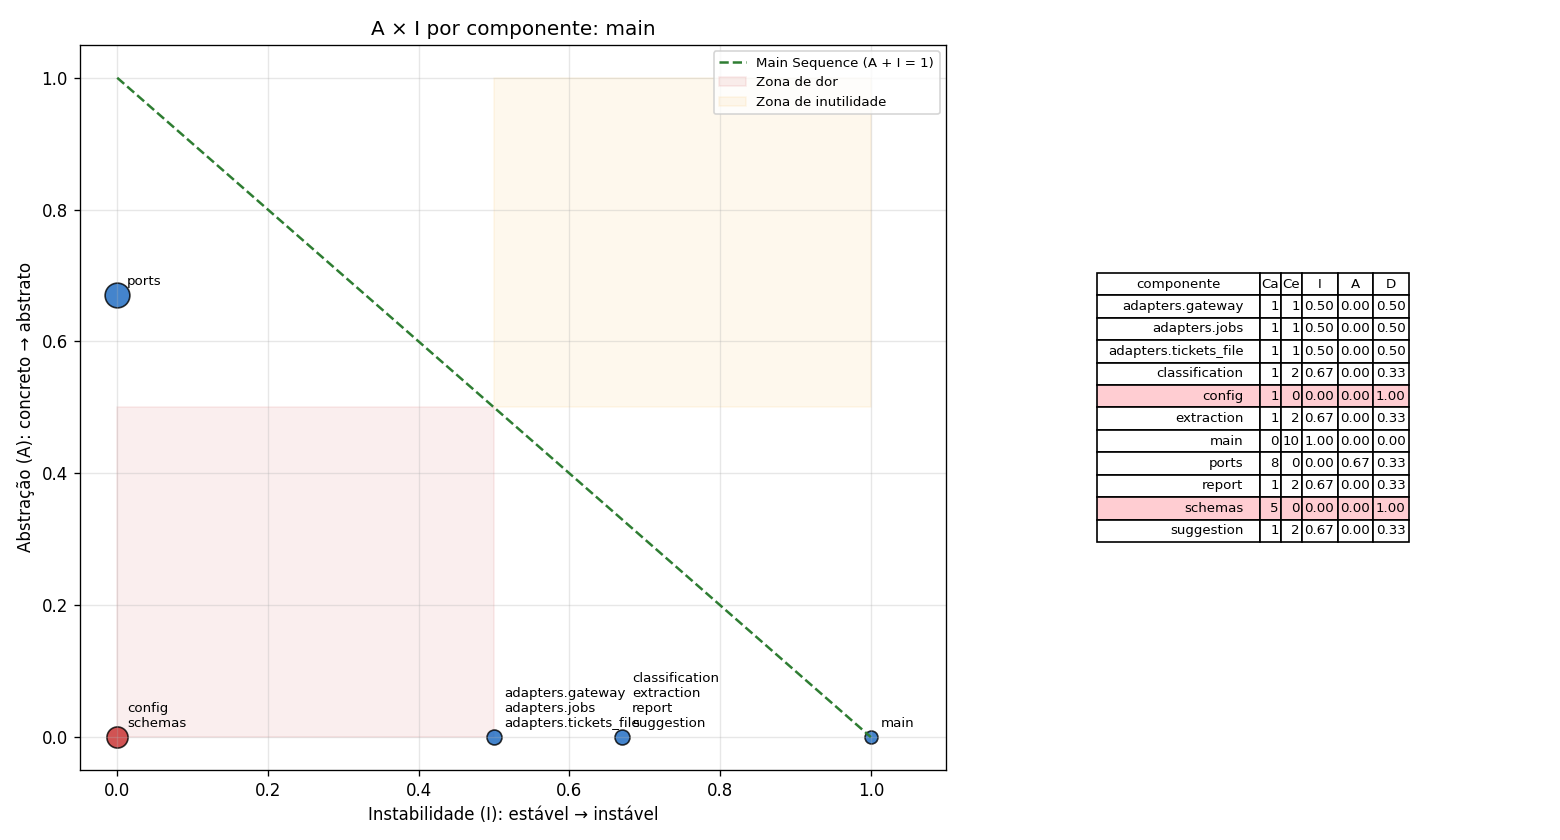

The data file committed next to this chart (first rows):
component, ca, ce, i, a, d
adapters.gateway, 1, 1, 0.5, 0.0, 0.5
adapters.jobs, 1, 1, 0.5, 0.0, 0.5
adapters.tickets_file, 1, 1, 0.5, 0.0, 0.5
classification, 1, 2, 0.67, 0.0, 0.33
config, 1, 0, 0.0, 0.0, 1.0
extraction, 1, 2, 0.67, 0.0, 0.33
main, 0, 10, 1.0, 0.0, 0.0
ports, 8, 0, 0.0, 0.67, 0.33
report, 1, 2, 0.67, 0.0, 0.33
schemas, 5, 0, 0.0, 0.0, 1.0
suggestion, 1, 2, 0.67, 0.0, 0.33
